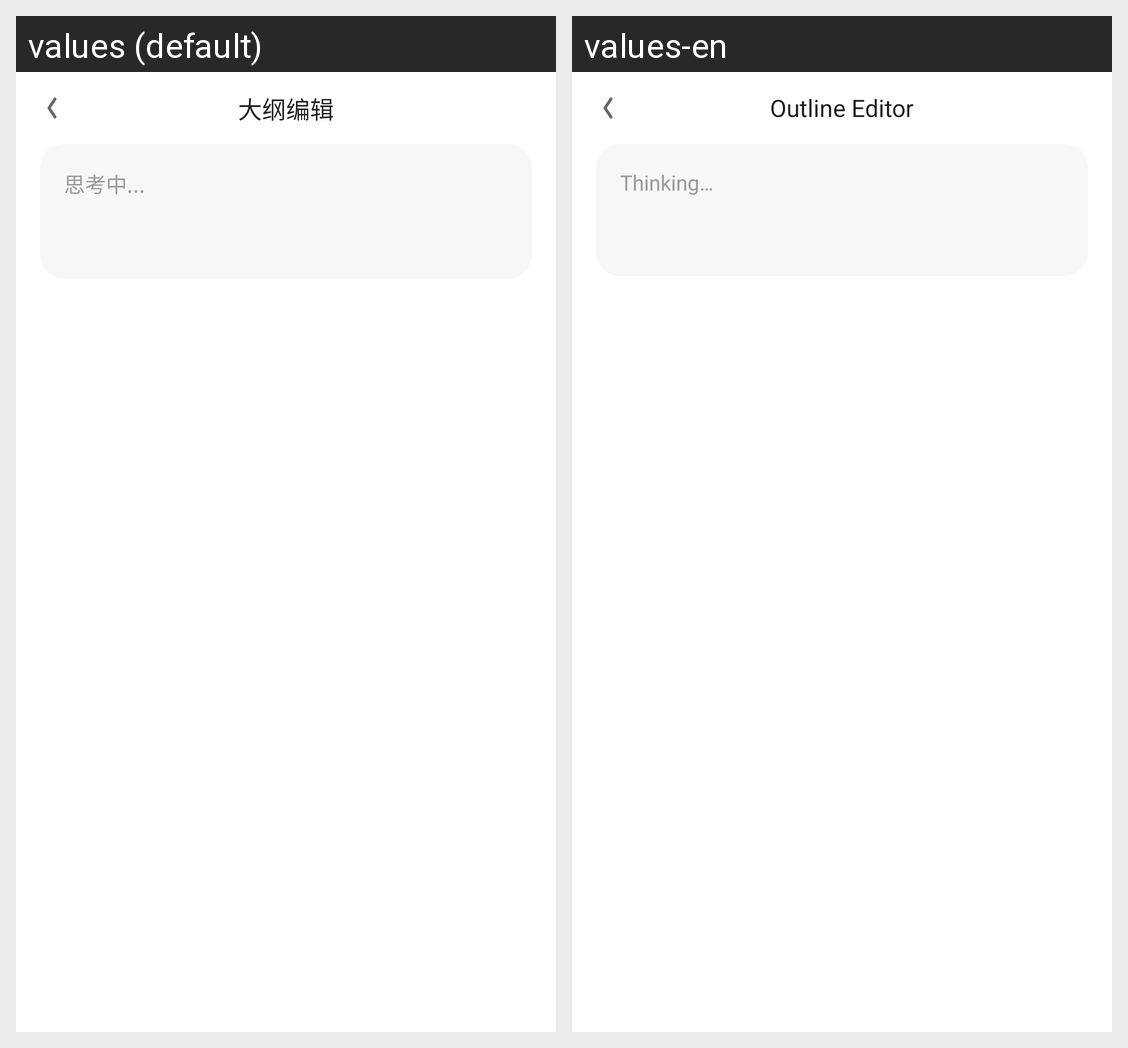

The Android screen above is rendered under two locales of the same app. Produce the string resources it draws, with the default and per-locale values.
Android screen res/layout/activity_ppt_outline_edit.xml rendered under 2 locales, left to right: values (default), values-en. Device: Nexus 5 (rendered at 1080×1920; each locale shown at half size, 540×960, under a caption strip naming it); theme AppTheme.
Strings drawn on this screen, with the default value and each locale's value (text and hints the layout hard-codes, and strings that could not be matched under every locale, appear in the picture but are not listed):

title_outline_edit
  values: 大纲编辑
  values-en: Outline Editor

hint_thinking
  values: 思考中...
  values-en: Thinking…
